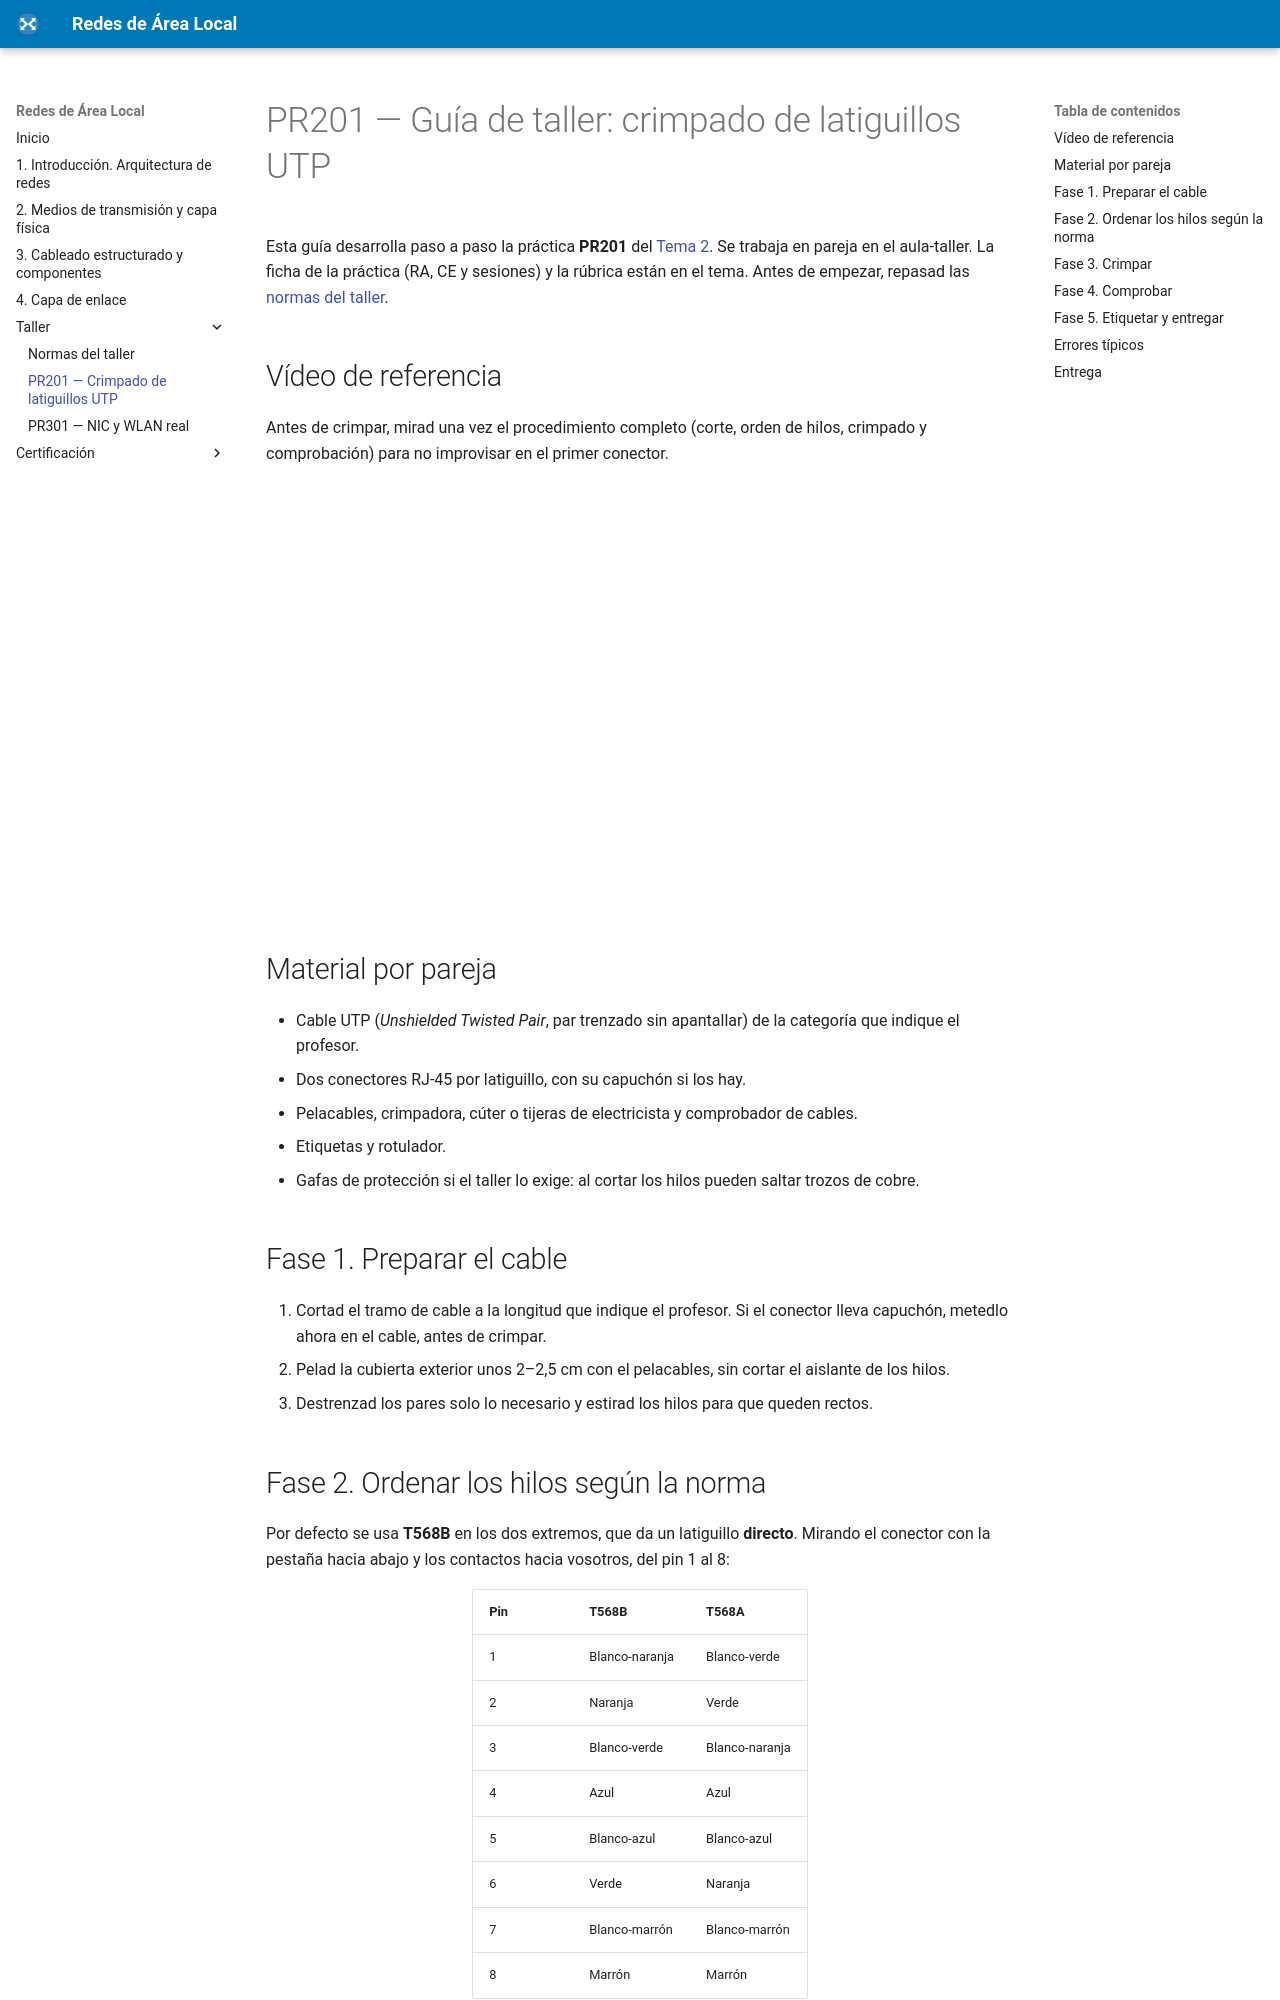

repository: fjavier-hernandez/ral · page: taller/pr201-guia-crimpado.html · generator: mkdocs

# PR201 — Guía de taller: crimpado de latiguillos UTP

Esta guía desarrolla paso a paso la práctica **PR201** del [Tema 2](../02-medios-capa-fisica/tema2.md#pr201-crimpado-utp-t568ab-comprobador-etiquetado). Se trabaja en pareja en el aula-taller. La ficha de la práctica (RA, CE y sesiones) y la rúbrica están en el tema. Antes de empezar, repasad las [normas del taller](../00-normas/normas_taller.md).

## Vídeo de referencia

Antes de crimpar, mirad una vez el procedimiento completo (corte, orden de hilos, crimpado y comprobación) para no improvisar en el primer conector.

<div style="position: relative; padding-bottom: 56.25%; height: 0; overflow: hidden;">
  <iframe src="https://www.youtube-nocookie.com/embed/x7cJAv9Buhc"
          style="position: absolute; top: 0; left: 0; width: 100%; height: 100%;"
          frameborder="0"
          allow="accelerometer; autoplay; clipboard-write; encrypted-media; gyroscope; picture-in-picture"
          allowfullscreen
          title="Joaquín Cantero — Práctica de cableado de red (Normas T568A y T568B)"></iframe>
</div>

## Material por pareja

- Cable UTP (*Unshielded Twisted Pair*, par trenzado sin apantallar) de la categoría que indique el profesor.
- Dos conectores RJ‑45 por latiguillo, con su capuchón si los hay.
- Pelacables, crimpadora, cúter o tijeras de electricista y comprobador de cables.
- Etiquetas y rotulador.
- Gafas de protección si el taller lo exige: al cortar los hilos pueden saltar trozos de cobre.

## Fase 1. Preparar el cable

1. Cortad el tramo de cable a la longitud que indique el profesor. Si el conector lleva capuchón, metedlo ahora en el cable, antes de crimpar.
2. Pelad la cubierta exterior unos 2–2,5 cm con el pelacables, sin cortar el aislante de los hilos.
3. Destrenzad los pares solo lo necesario y estirad los hilos para que queden rectos.
